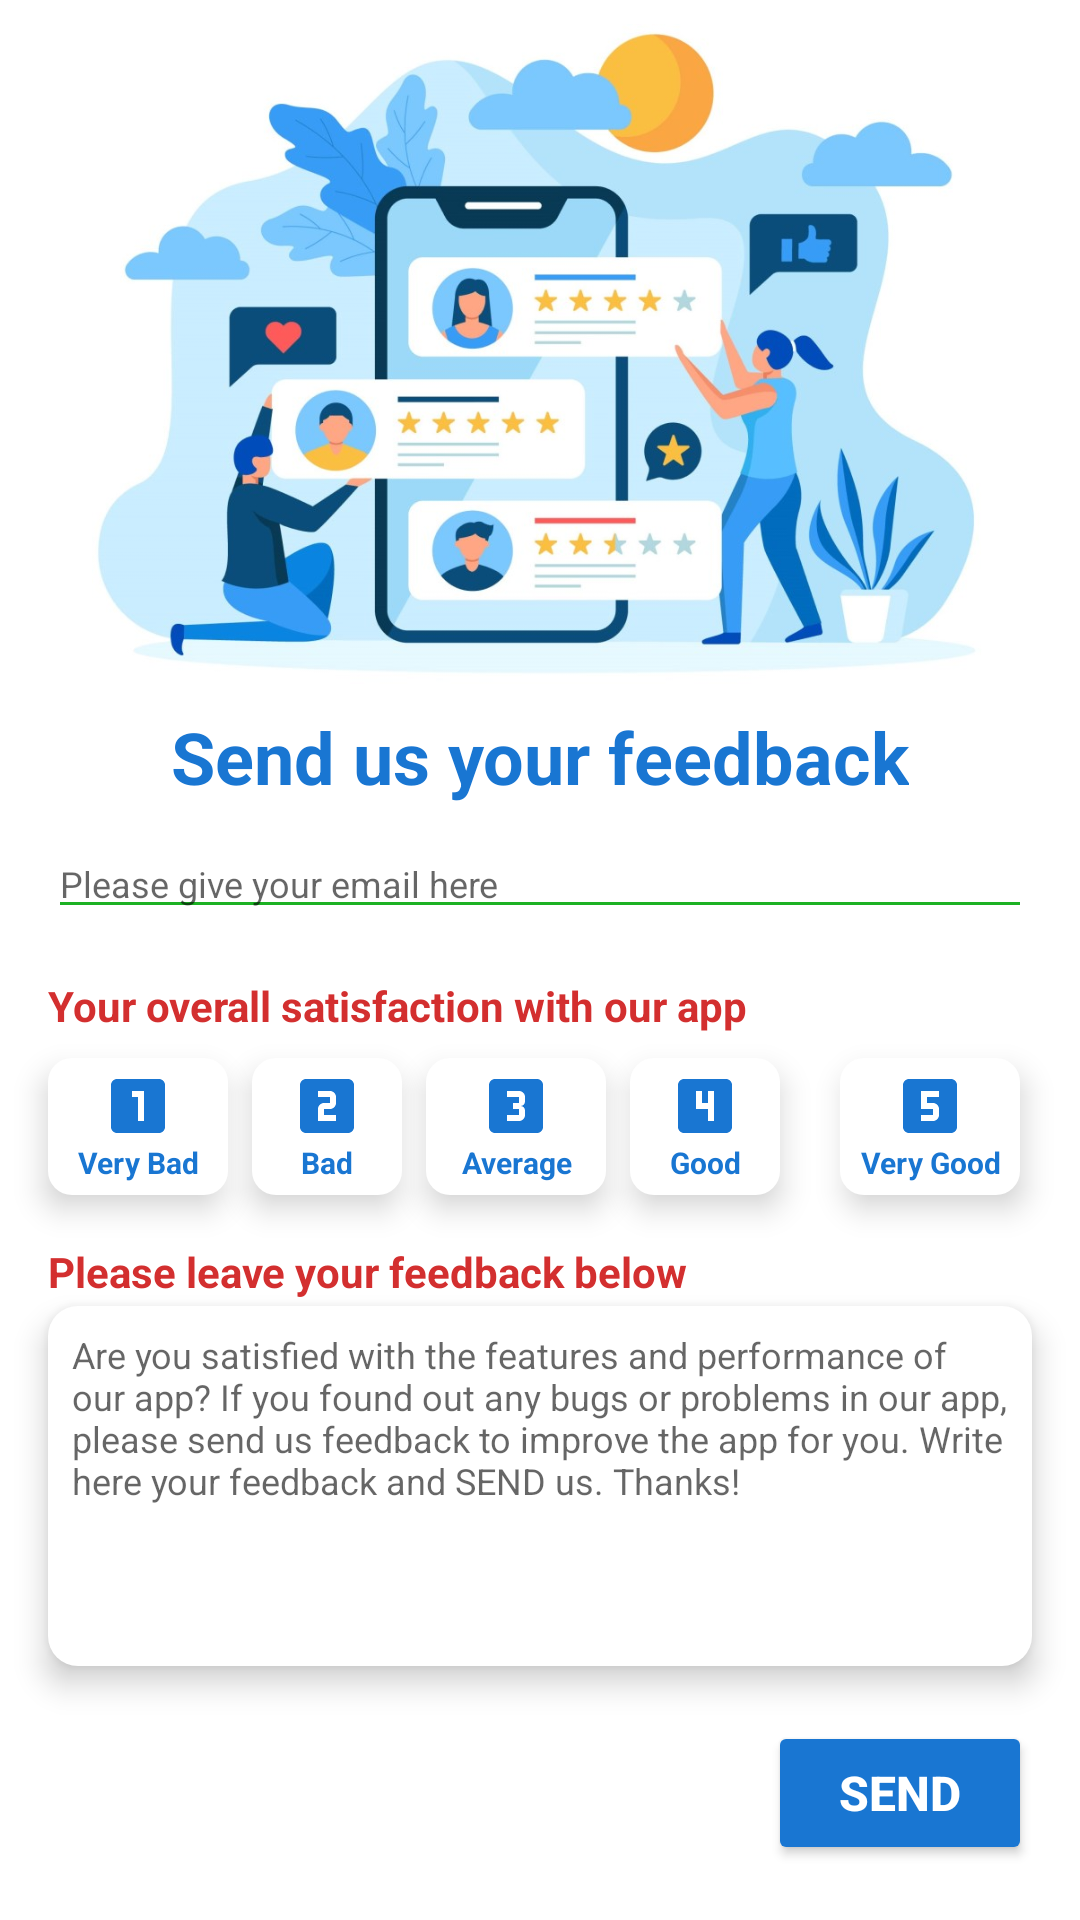

Write the Android layout XML for this screen, with the resource values it uses.
<!-- AndroidManifest.xml: application theme CustomTheme -->
<!-- res/layout/send_feedback_dialog.xml -->
<?xml version="1.0" encoding="utf-8"?>
<androidx.constraintlayout.widget.ConstraintLayout xmlns:android="http://schemas.android.com/apk/res/android"
    xmlns:app="http://schemas.android.com/apk/res-auto"
    android:layout_width="wrap_content"
    android:layout_height="wrap_content"
    android:background="@drawable/slider_background">

    <ImageView
        android:id="@+id/imageView2"
        android:layout_width="300dp"
        android:layout_height="220dp"
        android:layout_marginTop="8dp"
        android:scaleType="fitCenter"
        app:layout_constraintEnd_toEndOf="parent"
        app:layout_constraintStart_toStartOf="parent"
        app:layout_constraintTop_toTopOf="parent"
        app:srcCompat="@drawable/send_feedback_image" />

    <TextView
        android:id="@+id/textView2"
        android:layout_width="wrap_content"
        android:layout_height="wrap_content"
        android:layout_marginStart="16dp"
        android:layout_marginTop="8dp"
        android:layout_marginEnd="16dp"
        android:text="@string/send_feedback"
        android:textColor="@color/blue"
        android:textSize="24sp"
        android:textStyle="bold"
        app:layout_constraintEnd_toEndOf="parent"
        app:layout_constraintStart_toStartOf="parent"
        app:layout_constraintTop_toBottomOf="@+id/imageView2" />


    <EditText
        android:id="@+id/user_email_feedback"
        android:layout_width="0dp"
        android:layout_height="wrap_content"
        android:layout_marginStart="16dp"
        android:layout_marginTop="8dp"
        android:layout_marginEnd="16dp"
        android:ems="10"
        android:hint="@string/email_feedback"
        android:textColor="@color/green"
        android:textColorHint="#99000000"
        android:backgroundTint="@color/green"
        android:inputType="textEmailAddress"
        android:textSize="12sp"
        app:layout_constraintEnd_toEndOf="parent"
        app:layout_constraintStart_toStartOf="parent"
        app:layout_constraintTop_toBottomOf="@+id/textView2" />

    <TextView
        android:id="@+id/textView8"
        android:layout_width="0dp"
        android:layout_height="wrap_content"
        android:layout_marginStart="16dp"
        android:layout_marginTop="16dp"
        android:layout_marginEnd="16dp"
        android:text="@string/satisfaction_feedback"
        android:textColor="@color/red"
        android:textStyle="bold"
        app:layout_constraintEnd_toEndOf="parent"
        app:layout_constraintStart_toStartOf="parent"
        app:layout_constraintTop_toBottomOf="@+id/user_email_feedback" />

    <TextView
        android:id="@+id/textView6"
        android:layout_width="0dp"
        android:layout_height="wrap_content"
        android:layout_marginStart="16dp"
        android:layout_marginTop="16dp"
        android:layout_marginEnd="16dp"
        android:text="@string/leave_feedback"
        android:textColor="@color/red"
        android:textStyle="bold"
        app:layout_constraintEnd_toEndOf="parent"
        app:layout_constraintStart_toStartOf="parent"
        app:layout_constraintTop_toBottomOf="@+id/layout_1_star" />

    <EditText
        android:id="@+id/send_feedback_text"
        android:layout_width="0dp"
        android:layout_height="120dp"
        android:layout_marginStart="16dp"
        android:layout_marginTop="2dp"
        android:layout_marginEnd="16dp"
        android:background="@drawable/slider_background"
        android:elevation="6dp"
        android:gravity="start"
        android:textColor="#CC000000"
        android:textColorHint="#99000000"
        android:hint="@string/body_feedback"
        android:inputType="textMultiLine"
        android:nestedScrollingEnabled="true"
        android:padding="8dp"
        android:textSize="12sp"
        app:layout_constraintEnd_toEndOf="parent"
        app:layout_constraintStart_toStartOf="parent"
        app:layout_constraintTop_toBottomOf="@+id/textView6" />

    <TextView
        android:id="@+id/layout_1_star"
        android:layout_width="60dp"
        android:layout_height="wrap_content"
        android:layout_marginStart="16dp"
        android:layout_marginTop="8dp"
        android:background="@drawable/slider_background_version_2"
        android:elevation="6dp"
        android:padding="4dp"
        android:text="@string/very_bad"
        android:textAlignment="center"
        android:textColor="@color/blue"
        android:textSize="10sp"
        android:textStyle="bold"
        app:drawableTopCompat="@drawable/one_icon"
        app:layout_constraintStart_toStartOf="parent"
        app:layout_constraintTop_toBottomOf="@+id/textView8" />

    <TextView
        android:id="@+id/layout_2_star"
        android:layout_width="50dp"
        android:layout_height="wrap_content"
        android:layout_marginStart="8dp"
        android:background="@drawable/slider_background_version_2"
        android:elevation="6dp"
        android:padding="4dp"
        android:text="@string/bad"
        android:textAlignment="center"
        android:textColor="@color/blue"
        android:textSize="10sp"
        android:textStyle="bold"
        app:drawableTopCompat="@drawable/two_icon"
        app:layout_constraintBottom_toBottomOf="@+id/layout_1_star"
        app:layout_constraintStart_toEndOf="@+id/layout_1_star"
        app:layout_constraintTop_toTopOf="@+id/layout_1_star" />

    <TextView
        android:id="@+id/layout_3_star"
        android:layout_width="60dp"
        android:layout_height="wrap_content"
        android:layout_marginStart="8dp"
        android:background="@drawable/slider_background_version_2"
        android:elevation="6dp"
        android:padding="4dp"
        android:text="@string/average"
        android:textAlignment="center"
        android:textColor="@color/blue"
        android:textSize="10sp"
        android:textStyle="bold"
        app:drawableTopCompat="@drawable/three_icon"
        app:layout_constraintBottom_toBottomOf="@+id/layout_2_star"
        app:layout_constraintStart_toEndOf="@+id/layout_2_star"
        app:layout_constraintTop_toTopOf="@+id/layout_2_star" />


    <TextView
        android:id="@+id/layout_4_star"
        android:layout_width="50dp"
        android:layout_height="wrap_content"
        android:layout_marginStart="8dp"
        android:background="@drawable/slider_background_version_2"
        android:elevation="6dp"
        android:padding="4dp"
        android:text="@string/good"
        android:textAlignment="center"
        android:textColor="@color/blue"
        android:textSize="10sp"
        android:textStyle="bold"
        app:drawableTopCompat="@drawable/four_icon"
        app:layout_constraintBottom_toBottomOf="@+id/layout_3_star"
        app:layout_constraintStart_toEndOf="@+id/layout_3_star"
        app:layout_constraintTop_toTopOf="@+id/layout_3_star" />

    <TextView
        android:id="@+id/layout_5_star"
        android:layout_width="60dp"
        android:layout_height="wrap_content"
        android:layout_marginStart="8dp"
        android:layout_marginEnd="8dp"
        android:background="@drawable/slider_background_version_2"
        android:elevation="6dp"
        android:padding="4dp"
        android:text="@string/very_good"
        android:textAlignment="center"
        android:textColor="@color/blue"
        android:textSize="10sp"
        android:textStyle="bold"
        app:drawableTopCompat="@drawable/five_icon"
        app:layout_constraintBottom_toBottomOf="@+id/layout_4_star"
        app:layout_constraintEnd_toEndOf="parent"
        app:layout_constraintStart_toEndOf="@+id/layout_4_star"
        app:layout_constraintTop_toTopOf="@+id/layout_4_star" />


    <Button
        android:id="@+id/send_feedback_btn"
        android:layout_width="wrap_content"
        android:layout_height="wrap_content"
        android:layout_marginTop="8dp"
        android:layout_marginEnd="16dp"
        android:layout_marginBottom="8dp"
        android:backgroundTint="@color/blue"
        android:text="@string/send_text"
        android:textColor="@color/white"
        android:textSize="16sp"
        android:textStyle="bold"
        app:layout_constraintBottom_toBottomOf="parent"
        app:layout_constraintEnd_toEndOf="parent"
        app:layout_constraintTop_toBottomOf="@+id/send_feedback_text" />

</androidx.constraintlayout.widget.ConstraintLayout>
<!-- resources referenced by this layout -->
<resources>
  <color name="blue">#1976D2</color>
  <color name="green">#1CB123</color>
  <color name="red">#D32F2F</color>
  <color name="white">#FFFFFFFF</color>
  <!-- drawable five_icon (drawable) -->
  <vector xmlns:android="http://schemas.android.com/apk/res/android"
      android:width="24dp"
      android:height="24dp"
      android:tint="@color/blue"
      android:viewportWidth="24"
      android:viewportHeight="24">
      <path
          android:fillColor="@android:color/white"
          android:pathData="M19,3L5,3c-1.1,0 -2,0.9 -2,2v14c0,1.1 0.9,2 2,2h14c1.1,0 2,-0.9 2,-2L21,5c0,-1.1 -0.9,-2 -2,-2zM15,9h-4v2h2c1.1,0 2,0.89 2,2v2c0,1.11 -0.9,2 -2,2L9,17v-2h4v-2L9,13L9,7h6v2z" />
  </vector>
  <!-- drawable four_icon (drawable) -->
  <vector xmlns:android="http://schemas.android.com/apk/res/android"
      android:width="24dp"
      android:height="24dp"
      android:tint="@color/blue"
      android:viewportWidth="24"
      android:viewportHeight="24">
      <path
          android:fillColor="@android:color/white"
          android:pathData="M19,3L5,3c-1.1,0 -2,0.9 -2,2v14c0,1.1 0.9,2 2,2h14c1.1,0 2,-0.9 2,-2L21,5c0,-1.1 -0.9,-2 -2,-2zM15,17h-2v-4L9,13L9,7h2v4h2L13,7h2v10z" />
  </vector>
  <!-- drawable one_icon (drawable) -->
  <vector xmlns:android="http://schemas.android.com/apk/res/android"
      android:width="24dp"
      android:height="24dp"
      android:tint="@color/blue"
      android:viewportWidth="24"
      android:viewportHeight="24">
      <path
          android:fillColor="@android:color/white"
          android:pathData="M19,3L5,3c-1.1,0 -2,0.9 -2,2v14c0,1.1 0.9,2 2,2h14c1.1,0 2,-0.9 2,-2L21,5c0,-1.1 -0.9,-2 -2,-2zM14,17h-2L12,9h-2L10,7h4v10z" />
  </vector>
  <!-- drawable slider_background (drawable) -->
  <?xml version="1.0" encoding="utf-8"?>
  <layer-list xmlns:android="http://schemas.android.com/apk/res/android">
      <item>
          <shape android:shape="rectangle">
              <solid android:color="@color/white"/>
              <corners android:radius="10dp"/>
          </shape>
  
      </item>
  </layer-list>
  <!-- drawable slider_background_version_2 (drawable) -->
  <?xml version="1.0" encoding="utf-8"?>
  <layer-list xmlns:android="http://schemas.android.com/apk/res/android">
      <item>
          <shape android:shape="rectangle">
              <solid android:color="@color/white"/>
              <corners android:radius="8dp"/>
          </shape>
  
      </item>
  </layer-list>
  <!-- drawable two_icon (drawable) -->
  <vector xmlns:android="http://schemas.android.com/apk/res/android"
      android:width="24dp"
      android:height="24dp"
      android:tint="@color/blue"
      android:viewportWidth="24"
      android:viewportHeight="24">
      <path
          android:fillColor="@android:color/white"
          android:pathData="M19,3L5,3c-1.1,0 -2,0.9 -2,2v14c0,1.1 0.9,2 2,2h14c1.1,0 2,-0.9 2,-2L21,5c0,-1.1 -0.9,-2 -2,-2zM15,11c0,1.11 -0.9,2 -2,2h-2v2h4v2L9,17v-4c0,-1.11 0.9,-2 2,-2h2L13,9L9,9L9,7h4c1.1,0 2,0.89 2,2v2z" />
  </vector>
  <string name="average">Average</string>
  <string name="bad">Bad</string>
  <string name="body_feedback">Are you satisfied with the features and performance of our app? If you found out any bugs or problems in our app, please send us feedback to improve the app for you. Write here your feedback and SEND us. Thanks!</string>
  <string name="email_feedback">Please give your email here</string>
  <string name="good">Good</string>
  <string name="leave_feedback">Please leave your feedback below</string>
  <string name="satisfaction_feedback">Your overall satisfaction with our app</string>
  <string name="send_feedback">Send us your feedback</string>
  <string name="send_text">SEND</string>
  <string name="very_bad">Very Bad</string>
  <string name="very_good">Very Good</string>
  <color name="black">#FF000000</color>
</resources>
